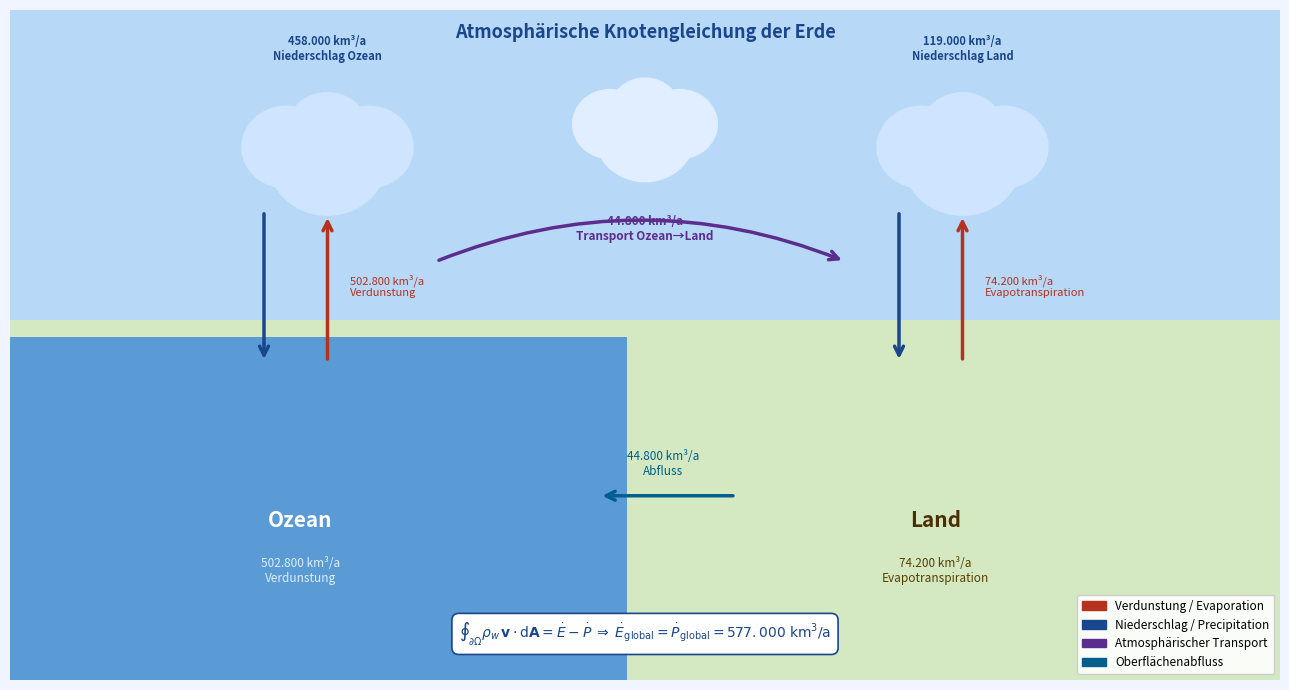

Python code for this plot: (Note: this script raises an exception after producing the figure.)
"""
Plot 2: Atmosphärischer Wasserkreislauf – Knotengleichung der Erde
Werte nach IPCC AR6 / Trenberth et al. 2011 (km³/Jahr)
"""
import matplotlib
matplotlib.use('Agg')
import matplotlib.pyplot as plt
import matplotlib.patches as mpatches
from matplotlib.patches import FancyArrowPatch
import numpy as np

fig, ax = plt.subplots(figsize=(13, 7))
fig.patch.set_facecolor('#F0F5FF')
ax.set_xlim(0, 14)
ax.set_ylim(0, 8)
ax.axis('off')
ax.set_facecolor('#EAF3FF')

# Himmel (hellblau)
sky = mpatches.FancyBboxPatch((0, 4.5), 14, 3.5, boxstyle='square',
                               fc='#B8D8F8', ec='none', zorder=0)
ax.add_patch(sky)
# Erde/Boden (braun)
ground = mpatches.FancyBboxPatch((0, 0), 14, 4.0, boxstyle='square',
                                  fc='#D4E8C2', ec='none', zorder=0)
ax.add_patch(ground)
# Ozean
ocean = mpatches.FancyBboxPatch((0, 0), 6.5, 3.8, boxstyle='square',
                                 fc='#5B9BD5', ec='none', zorder=1)
ax.add_patch(ocean)

ax.text(3.2, 1.9, 'Ozean', fontsize=15, ha='center', va='center',
        color='white', fontweight='bold', zorder=3)
ax.text(3.2, 1.3, '502.800 km³/a\nVerdunstung', fontsize=8.5,
        ha='center', va='center', color='#DDEEFF', zorder=3)

ax.text(10.2, 1.9, 'Land', fontsize=15, ha='center', va='center',
        color='#4A3000', fontweight='bold', zorder=3)
ax.text(10.2, 1.3, '74.200 km³/a\nEvapotranspiration', fontsize=8.5,
        ha='center', va='center', color='#5A4000', zorder=3)

# Wolken
def cloud(ax, cx, cy, r=0.5, col='#FFFFFF', zorder=4):
    for dx, dy, ri in [(0,0,r),(r*0.7,r*0.25,r*0.75),(-r*0.7,r*0.25,r*0.75),
                        (0, r*0.55, r*0.7)]:
        c = plt.Circle((cx+dx, cy+dy), ri, color=col, zorder=zorder)
        ax.add_patch(c)

cloud(ax, 3.5, 6.2, r=0.65, col='#CFE5FF')
cloud(ax, 10.5, 6.2, r=0.65, col='#CFE5FF')
cloud(ax, 7.0, 6.5, r=0.55, col='#E0EEFF')

ax.text(3.5, 7.4, '458.000 km³/a\nNiederschlag Ozean', fontsize=8,
        ha='center', color='#19468C', fontweight='bold')
ax.text(10.5, 7.4, '119.000 km³/a\nNiederschlag Land', fontsize=8,
        ha='center', color='#19468C', fontweight='bold')

# Pfeile Verdunstung (blau, aufwärts)
def arrow(ax, x1, y1, x2, y2, col, label, lpos='mid', lw=2.5):
    ax.annotate('', xy=(x2, y2), xytext=(x1, y1),
                arrowprops=dict(arrowstyle='->', color=col, lw=lw,
                                mutation_scale=16,
                                connectionstyle='arc3,rad=0.0'))
    mx, my = (x1+x2)/2, (y1+y2)/2
    ax.text(mx+0.15, my, label, fontsize=8.5, color=col, va='center')

# Verdunstung Ozean → Wolke
ax.annotate('', xy=(3.5, 5.55), xytext=(3.5, 3.8),
            arrowprops=dict(arrowstyle='->', color='#B4321E', lw=2.5,
                            mutation_scale=16))
ax.text(3.75, 4.7, '502.800 km³/a\nVerdunstung', fontsize=8,
        color='#B4321E', va='center')

# Verdunstung Land → Wolke
ax.annotate('', xy=(10.5, 5.55), xytext=(10.5, 3.8),
            arrowprops=dict(arrowstyle='->', color='#B4321E', lw=2.5,
                            mutation_scale=16))
ax.text(10.75, 4.7, '74.200 km³/a\nEvapotranspiration', fontsize=8,
        color='#B4321E', va='center')

# Niederschlag Ozean (hellblau, abwärts)
ax.annotate('', xy=(2.8, 3.8), xytext=(2.8, 5.6),
            arrowprops=dict(arrowstyle='->', color='#19468C', lw=2.5,
                            mutation_scale=16))

# Niederschlag Land
ax.annotate('', xy=(9.8, 3.8), xytext=(9.8, 5.6),
            arrowprops=dict(arrowstyle='->', color='#19468C', lw=2.5,
                            mutation_scale=16))

# Horizontaler Transport Ozean → Land
ax.annotate('', xy=(9.2, 5.0), xytext=(4.7, 5.0),
            arrowprops=dict(arrowstyle='->', color='#5B2D8E', lw=2.5,
                            mutation_scale=16,
                            connectionstyle='arc3,rad=-0.2'))
ax.text(7.0, 5.25, '44.800 km³/a\nTransport Ozean→Land',
        fontsize=8.5, ha='center', color='#5B2D8E', fontweight='bold')

# Oberflächenabfluss Land → Ozean
ax.annotate('', xy=(6.5, 2.2), xytext=(8.0, 2.2),
            arrowprops=dict(arrowstyle='->', color='#005F8C', lw=2.5,
                            mutation_scale=16))
ax.text(7.2, 2.45, '44.800 km³/a\nAbfluss', fontsize=8.5,
        ha='center', color='#005F8C')

# Titel
ax.text(7.0, 7.85, 'Atmosphärische Knotengleichung der Erde',
        fontsize=13, ha='center', va='top', fontweight='bold',
        color='#19468C')

# Knotengleichung als Text
ax.text(7.0, 0.55,
        r'$\oint_{\partial \Omega} \rho_w\, \mathbf{v} \cdot \mathrm{d}\mathbf{A} = \dot{E} - \dot{P} \;\Rightarrow\; \dot{E}_\mathrm{global} = \dot{P}_\mathrm{global} = 577{.}000\;\mathrm{km}^3/\mathrm{a}$',
        fontsize=10, ha='center', va='center', color='#19468C',
        bbox=dict(boxstyle='round,pad=0.5', fc='white', ec='#19468C', lw=1.2))

# Legende
leg_entries = [
    mpatches.Patch(color='#B4321E', label='Verdunstung / Evaporation'),
    mpatches.Patch(color='#19468C', label='Niederschlag / Precipitation'),
    mpatches.Patch(color='#5B2D8E', label='Atmosphärischer Transport'),
    mpatches.Patch(color='#005F8C', label='Oberflächenabfluss'),
]
ax.legend(handles=leg_entries, loc='lower right', fontsize=8.5,
          framealpha=0.9, edgecolor='#cccccc')

plt.tight_layout()
plt.savefig('/home/claude/knotengleichung/plot2_wasserkreislauf.pdf',
            bbox_inches='tight', dpi=300)
plt.close()
print("Plot 2 gespeichert.")
